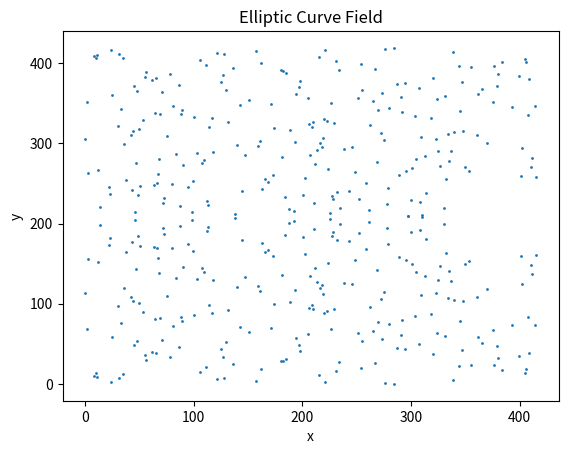

This chart was generated by the following Python code:
# smaller number example of secp256k1-type curve | Jackson Jost
import matplotlib.pyplot as plt

def plot_curve(curve):
    x_values = []
    y_values = []
    for x in range(curve.p):
        for y_sq in [(x**3 + curve.a * x + curve.b) % curve.p]:
            y = pow(y_sq, (curve.p + 1) // 4, curve.p)
            if (y * y - y_sq) % curve.p == 0:
                for y_val in {y, curve.p - y}:
                    x_values.append(x)
                    y_values.append(y_val)

    plt.scatter(x_values, y_values, s=1)
    plt.title('Elliptic Curve Field')
    plt.xlabel('x')
    plt.ylabel('y')
    plt.show()

def is_prime(n):
    if n < 2:
        return False
    for i in range(2, int(n**0.5) + 1):
        if n % i == 0:
            return False
    return True

class EllipticCurve:
    def __init__(self, a, b, p):
        if not is_prime(p):
            raise ValueError("p must be a prime number")
        if (4 * a**3 + 27 * b**2) % p == 0:
            raise ValueError("Invalid curve parameters: 4*a^3 + 27*b^2 must not be congruent to 0 mod p")
        self.a = a
        self.b = b
        self.p = p

    def add(self, P, Q):
        if P is None or Q is None:
            return P if Q is None else Q
        x_p, y_p = P
        x_q, y_q = Q
        if (x_p, y_p) == (x_q, -y_q % self.p):
            return None
        if P == Q:
            denom = (2 * y_p) % self.p
            if denom == 0:
                return None
            inverse_denom = pow(denom, -1, self.p)
            lamb = (3 * x_p**2 + self.a) * inverse_denom
        else:
            denom = (x_q - x_p) % self.p
            if denom == 0:
                return None
            inverse_denom = pow(denom, -1, self.p)
            lamb = (y_q - y_p) * inverse_denom

        x_r = (lamb**2 - x_p - x_q) % self.p
        y_r = (lamb * (x_p - x_r) - y_p) % self.p

        return x_r, y_r


    def multiply(self, P, k):
        R = None
        for i in range(k.bit_length()):
            if R is None:
                R = P
            if (k >> i) & 1:
                R = self.add(R, P)
            P = self.add(P, P)
        return R

# Iterate through all possible points
max_order = 0
generator = None
# Constants for the curve y^2 = x^3 + 7 mod p
# points in the corners mean that your p is not sutible - see quadratic residue property in the finite field
p = 419 #MAKE SURE THIS VALUE IS A SUITABLE PRIME - check plot to see point distribution and test this
a = 0
b = 7
curve = EllipticCurve(a, b, p)

for x in range(p):
    for y_sq in [(x**3 + b) % p]:
        y = pow(y_sq, (p+1)//4, p)
        if (y*y - y_sq) % p == 0:
            for y_val in {y, p-y}:
                point = (x, y_val)
                order = 1
                current_point = point
                while curve.add(current_point, point) is not None:
                    current_point = curve.add(current_point, point)
                    order += 1
                if order > max_order:
                    max_order = order
                    generator = point

G = generator  # Set the generator after finding it
print(f"The generator is {generator} with order {max_order}.")

private_key = 223

# Ensure the private key modulo the order of the subgroup
if private_key <= max_order:
    private_key = private_key
    public_key = curve.multiply(G, private_key)
    print(f"Private key: {private_key}")
    print(f"Public key: {public_key}")
else:
    print("This private key is outside of group order")

plot_curve(curve)
